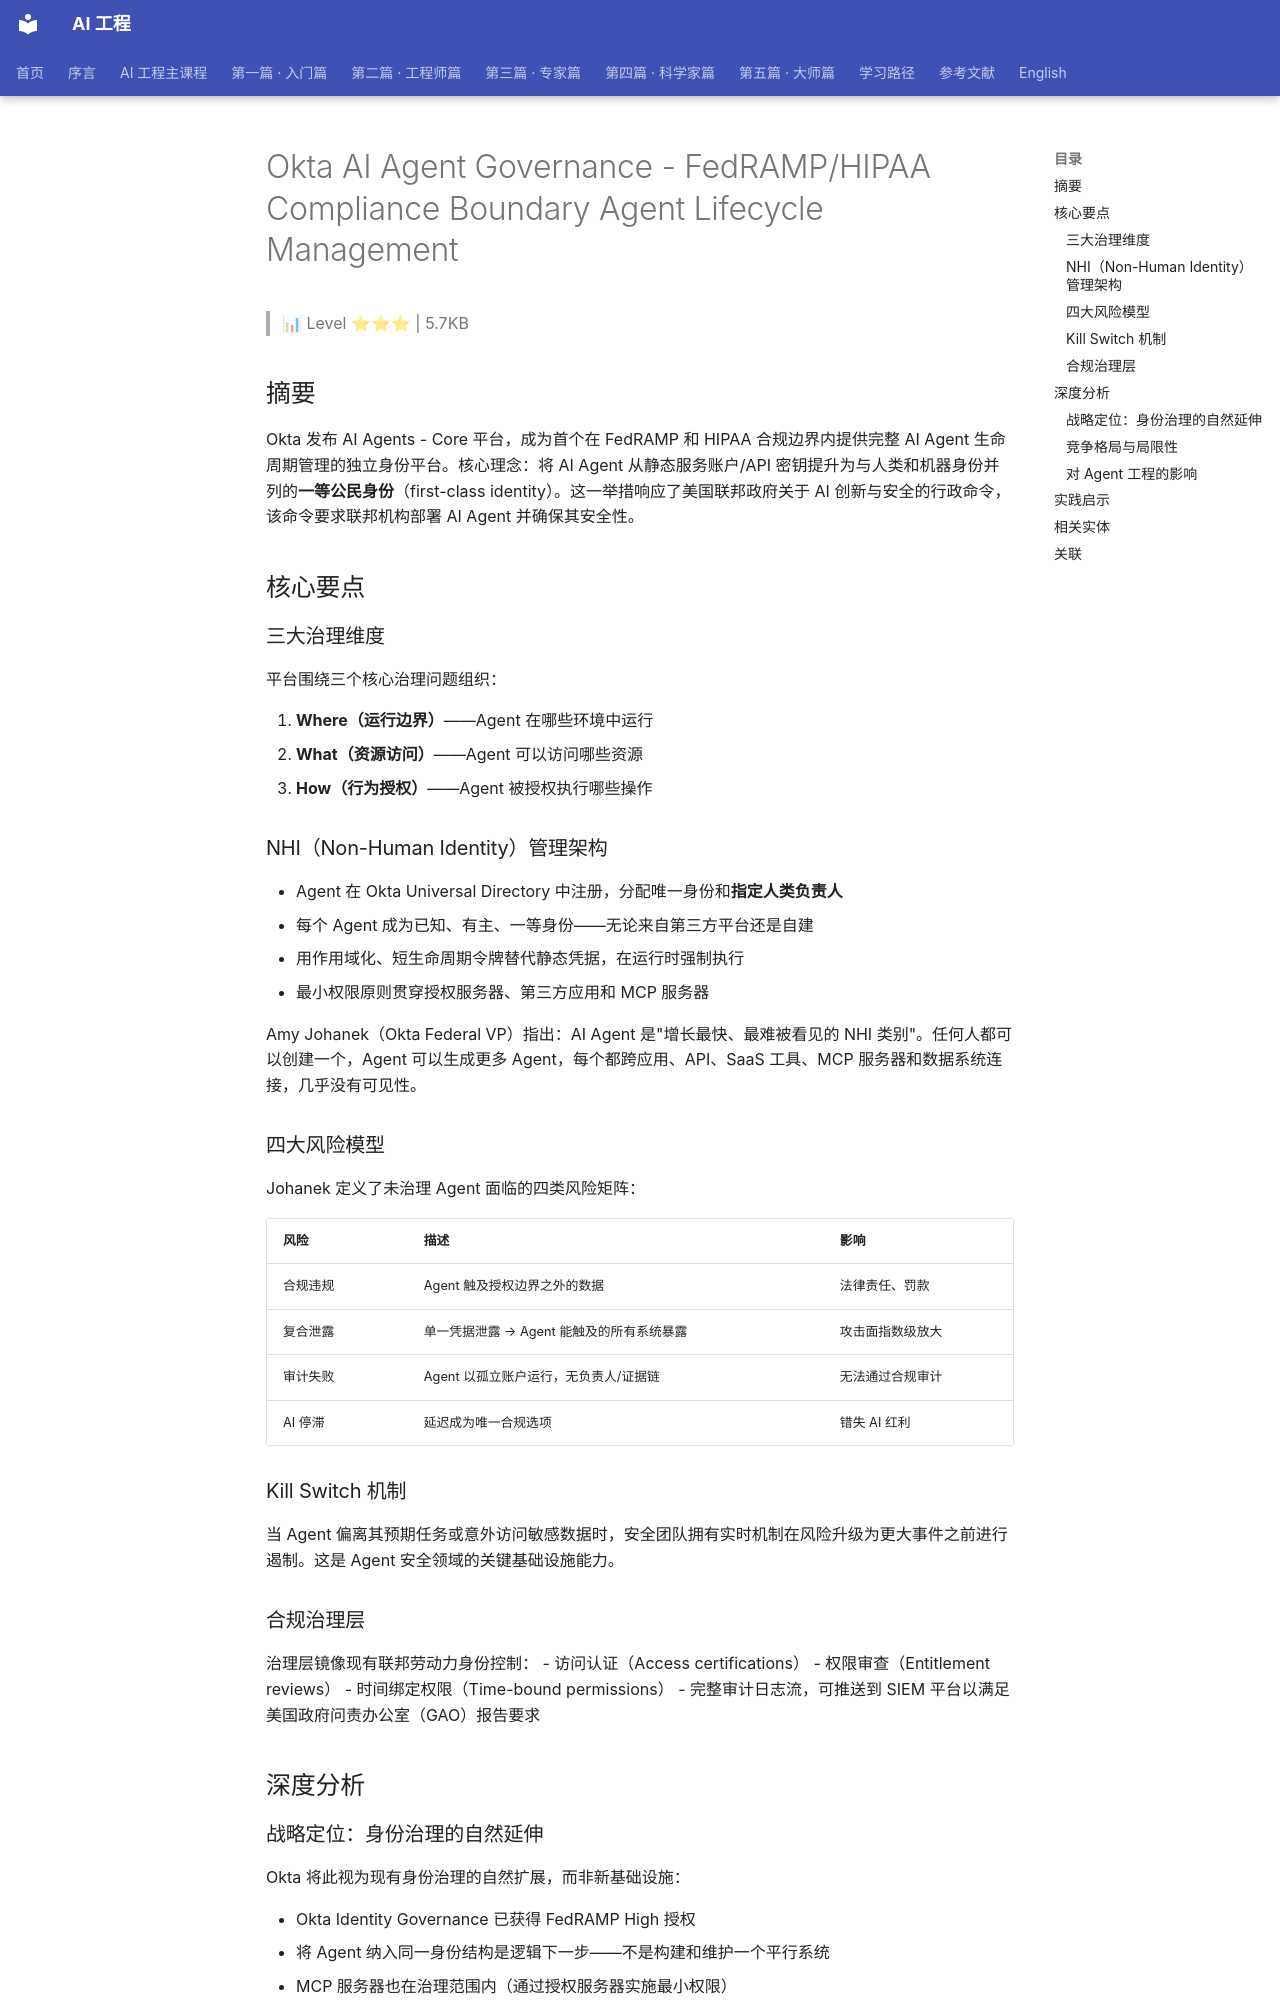

repository: QianJinGuo/wiki-book · page: ch04/223-okta-ai-agent-governance-fedramp-hipaa-compliance-boundary.html · generator: mkdocs

# Okta AI Agent Governance - FedRAMP/HIPAA Compliance Boundary Agent Lifecycle Management

> 📊 Level ⭐⭐⭐ | 5.7KB

## 摘要

Okta 发布 AI Agents - Core 平台，成为首个在 FedRAMP 和 HIPAA 合规边界内提供完整 AI Agent 生命周期管理的独立身份平台。核心理念：将 AI Agent 从静态服务账户/API 密钥提升为与人类和机器身份并列的**一等公民身份**（first-class identity）。这一举措响应了美国联邦政府关于 AI 创新与安全的行政命令，该命令要求联邦机构部署 AI Agent 并确保其安全性。

## 核心要点

### 三大治理维度

平台围绕三个核心治理问题组织：

1. **Where（运行边界）**——Agent 在哪些环境中运行
2. **What（资源访问）**——Agent 可以访问哪些资源
3. **How（行为授权）**——Agent 被授权执行哪些操作

### NHI（Non-Human Identity）管理架构

- Agent 在 Okta Universal Directory 中注册，分配唯一身份和**指定人类负责人**
- 每个 Agent 成为已知、有主、一等身份——无论来自第三方平台还是自建
- 用作用域化、短生命周期令牌替代静态凭据，在运行时强制执行
- 最小权限原则贯穿授权服务器、第三方应用和 MCP 服务器

Amy Johanek（Okta Federal VP）指出：AI Agent 是"增长最快、最难被看见的 NHI 类别"。任何人都可以创建一个，Agent 可以生成更多 Agent，每个都跨应用、API、SaaS 工具、MCP 服务器和数据系统连接，几乎没有可见性。

### 四大风险模型

Johanek 定义了未治理 Agent 面临的四类风险矩阵：

| 风险 | 描述 | 影响 |
|------|------|------|
| 合规违规 | Agent 触及授权边界之外的数据 | 法律责任、罚款 |
| 复合泄露 | 单一凭据泄露 → Agent 能触及的所有系统暴露 | 攻击面指数级放大 |
| 审计失败 | Agent 以孤立账户运行，无负责人/证据链 | 无法通过合规审计 |
| AI 停滞 | 延迟成为唯一合规选项 | 错失 AI 红利 |

### Kill Switch 机制

当 Agent 偏离其预期任务或意外访问敏感数据时，安全团队拥有实时机制在风险升级为更大事件之前进行遏制。这是 Agent 安全领域的关键基础设施能力。

### 合规治理层

治理层镜像现有联邦劳动力身份控制：
- 访问认证（Access certifications）
- 权限审查（Entitlement reviews）
- 时间绑定权限（Time-bound permissions）
- 完整审计日志流，可推送到 SIEM 平台以满足美国政府问责办公室（GAO）报告要求

## 深度分析

### 战略定位：身份治理的自然延伸

Okta 将此视为现有身份治理的自然扩展，而非新基础设施：

- Okta Identity Governance 已获得 FedRAMP High 授权
- 将 Agent 纳入同一身份结构是逻辑下一步——不是构建和维护一个平行系统
- MCP 服务器也在治理范围内（通过授权服务器实施最小权限）

这代表了 Agent 基础设施领域的一个重要趋势：Agent 治理不是独立的安全产品，而是嵌入现有企业身份管理体系的扩展。
